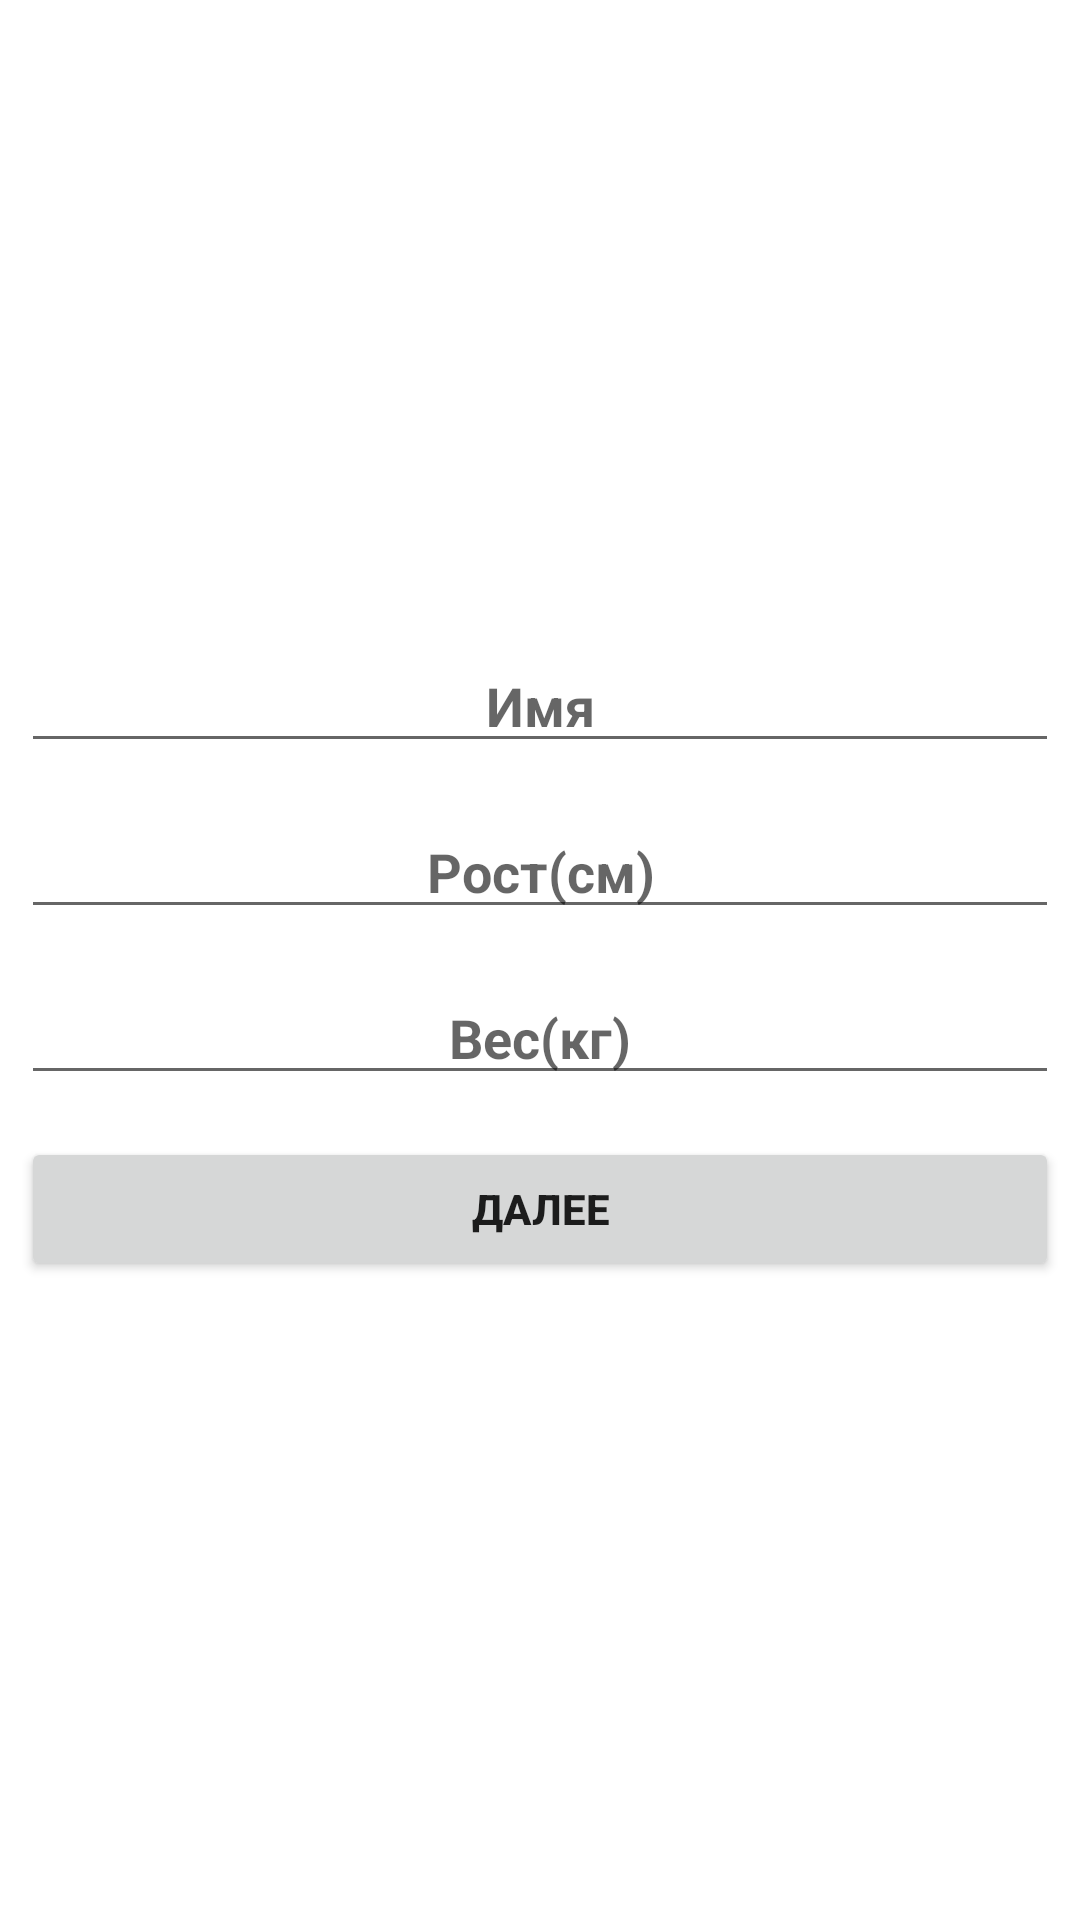

Write the Android layout XML for this screen, with the resource values it uses.
<!-- AndroidManifest.xml: application theme Theme.WaterBalance -->
<!-- res/layout/fragment_personal_data.xml -->
<?xml version="1.0" encoding="utf-8"?>
<LinearLayout
    xmlns:android="http://schemas.android.com/apk/res/android"
    xmlns:tools="http://schemas.android.com/tools"
    android:layout_width="match_parent"
    android:layout_height="match_parent"
    android:orientation="vertical"
    android:gravity="center"
    tools:context=".presentation.PersonalDataFragment">

    <EditText
        android:id="@+id/et_name"
        android:layout_margin="7dp"
        android:layout_width="match_parent"
        android:gravity="center"
        android:layout_height="wrap_content"
        android:textStyle="bold"
        android:inputType="text"
        android:autofillHints="username"
        android:hint="@string/name"
        />

    <EditText
        android:id="@+id/et_height"
        android:layout_margin="7dp"
        android:layout_width="match_parent"
        android:layout_height="wrap_content"
        android:gravity="center"
        android:textStyle="bold"
        android:inputType="number"
        android:autofillHints="username"
        android:hint="@string/height"
        />

    <EditText
        android:id="@+id/et_weight"
        android:layout_width="match_parent"
        android:layout_height="wrap_content"
        android:layout_margin="7dp"
        android:gravity="center"
        android:autofillHints="username"
        android:hint="@string/weight"
        android:inputType="number"
        android:textStyle="bold" />

    <Button
        android:id="@+id/button_savePersonData"
        android:layout_width="match_parent"
        android:layout_height="wrap_content"
        android:layout_margin="7dp"
        android:text="@string/okay"
        android:textStyle="bold" />


</LinearLayout>
<!-- resources referenced by this layout -->
<resources>
  <string name="height">Рост(см)</string>
  <string name="name">Имя</string>
  <string name="okay">Далее</string>
  <string name="weight">Вес(кг)</string>
  <style name="Theme.WaterBalance" parent="Theme.MaterialComponents.DayNight.NoActionBar">
          
          <item name="colorPrimary">@color/teal_200</item>
          <item name="colorPrimaryVariant">@color/teal_700</item>
          <item name="colorOnPrimary">@color/white</item>
          
          <item name="colorSecondary">@color/teal_200</item>
          <item name="colorSecondaryVariant">@color/teal_700</item>
          <item name="colorOnSecondary">@color/black</item>
          
          <item name="android:statusBarColor">?attr/colorPrimaryVariant</item>
          
      </style>
  <color name="teal_200">#3779BF</color>
  <color name="teal_700">#2E7CF2</color>
  <color name="white">#FFFFFFFF</color>
  <color name="black">#FF000000</color>
</resources>
